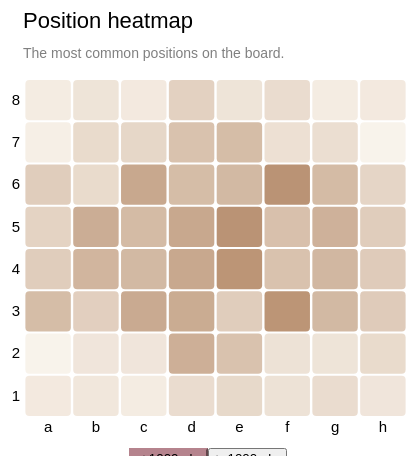
D3 v4 page, settled after 480 driven frames (8 s of simulated time); the page loaded 1 data file(s).


// ── heatmap.js
// set the dimensions and margins of the graph
var margin = {top: 80, right: 25, bottom: 30, left: 40},
  width = 450 - margin.left - margin.right,
  height = 450 - margin.top - margin.bottom;

// append the svg object to the body of the page
var svg = d3.select("#heatmap")
.append("svg")
  .attr("width", width + margin.left + margin.right)
  .attr("height", height + margin.top + margin.bottom)
.append("g")
  .attr("transform",
        "translate(" + margin.left + "," + margin.top + ")");

//Read the data
d3.csv("heatmap1split.csv", function(data) {

  // Labels of row and columns -> unique identifier of the column called 'group' and 'variable'
  var myGroups = d3.map(data, function(d){return d.group;}).keys()
  var myVars = d3.map(data, function(d){return d.variable;}).keys()

  // Build X scales and axis:
  var x = d3.scaleBand()
    .range([ 0, width ])
    .domain(myGroups)
    .padding(0.05);
  svg.append("g")
    .style("font-size", 15)
    .attr("transform", "translate(0," + height + ")")
    .call(d3.axisBottom(x).tickSize(0))
    .select(".domain").remove()

  // Build Y scales and axis:
  var y = d3.scaleBand()
    .range([ height, 0 ])
    .domain(myVars)
    .padding(0.05);
  svg.append("g")
    .style("font-size", 15)
    .call(d3.axisLeft(y).tickSize(0))
    .select(".domain").remove()

  // Build color scale
  var myColor = d3.scaleLinear()
  .domain([0,0.04])
  .range(['#FBF6EE', 'rgb(172,125,88)'])
  
  // create a tooltip
  var tooltip = d3.select("#heatmap")
    .append("div")
    .style("opacity", 0)
    .attr("class", "tooltip")
    .style("position", "absolute")
    .style("background-color", "white")
    .style("border", "solid")
    .style("border-width", "0.5px")
    .style("border-radius", "5px")
    .style("border-color", "#777")
    .style("padding", "5px")

  // Three function that change the tooltip when user hover / move / leave a cell
  var mouseover = function(d) {
    tooltip
      .style("opacity", 1)
    d3.select(this)
      .style("stroke", "white")
      .style("opacity", 0.5)
  }
  var mousemove = function(d) {
    tooltip
      .html(`<div class="tooltip-text">This square is used <br\>${Math.round(10000*d.value) /100.0}% of the time.</div>`)
      .style("left", (d3.mouse(this)[0]+70) + "px")
      .style("top", (d3.mouse(this)[1] + 20) + "px")
  }
  var mouseleave = function(d) {
    tooltip
      .style("opacity", 0)
    d3.select(this)
      .style("stroke", "none")
      .style("opacity", 1)
  }

  let squares = svg.selectAll()
    .data(data.filter(d => d.Elo == 1000))
    .enter()
    .append("rect")
    .style("opacity", 0.9)
    .attr("x", function(d) { return x(d.group)})
    .attr("y", function(d) { return y(d.variable)})
    .attr("rx", 4)
    .attr("ry", 4)
    .attr("width", x.bandwidth())
    .attr("height", y.bandwidth())
    .style("stroke-width", 4)
    .style("stroke", "none")
    .style("fill", d => myColor(d.value)) 
    .on("mouseover", mouseover)
    .on("mousemove", mousemove)
    .on("mouseleave", mouseleave)

    function updateSquares(data){
        squares.data(data)
        .transition()
        .duration(500)
        .style("fill", d => myColor(d.value)) 
    }
  
    
    elo1000Button = d3.select('#elo_1000')
    elo3000Button = d3.select('#elo_3000')

    elo1000Button.on('click', function() {
        elo3000Button.classed('button-primary', false);
        elo1000Button.classed('button-primary', true);
        updateSquares(data.filter(d => d.Elo == 1000));
    });
    elo3000Button.on('click', function() {
        elo1000Button.classed('button-primary', false);
        elo3000Button.classed('button-primary', true);
        updateSquares(data.filter(d => d.Elo == 3000));
    });
})

// Add title to graph
svg.append("text")
        .attr("x", 0)
        .attr("y", -50)
        .attr("text-anchor", "left")
        .style("font-size", "22px")
        .text("Position heatmap");

// Add subtitle to graph
svg.append("text")
        .attr("x", 0)
        .attr("y", -20)
        .attr("text-anchor", "left")
        .style("font-size", "14px")
        .style("fill", "grey")
        .style("max-width", 400)
        .text("The most common positions on the board.");



### data: heatmap1split.csv
Elo, group, variable, value
1000, a, 1, 0.004795
1000, a, 2, 0.00137
1000, a, 3, 0.02123
1000, a, 4, 0.01507
1000, a, 5, 0.01301
1000, a, 6, 0.01507
1000, a, 7, 0.00274
1000, a, 8, 0.00411
1000, b, 1, 0.005479
1000, b, 2, 0.006164
1000, b, 3, 0.01438
1000, b, 4, 0.02397
1000, b, 5, 0.02671
1000, b, 6, 0.01027
1000, b, 7, 0.01027
1000, b, 8, 0.006849
1000, c, 1, 0.00411
1000, c, 2, 0.006164
1000, c, 3, 0.02808
1000, c, 4, 0.0226
1000, c, 5, 0.02192
1000, c, 6, 0.02877
1000, c, 7, 0.01164
1000, c, 8, 0.004795
1000, d, 1, 0.009589
1000, d, 2, 0.02603
1000, d, 3, 0.0274
1000, d, 4, 0.02877
1000, d, 5, 0.02877
1000, d, 6, 0.02123
1000, d, 7, 0.01918
1000, d, 8, 0.0137
1000, e, 1, 0.01096
1000, e, 2, 0.01918
1000, e, 3, 0.01507
1000, e, 4, 0.03562
1000, e, 5, 0.0363
1000, e, 6, 0.0226
1000, e, 7, 0.02123
1000, e, 8, 0.006849
1000, f, 1, 0.007534
1000, f, 2, 0.007534
1000, f, 3, 0.03562
1000, f, 4, 0.01918
1000, f, 5, 0.01986
1000, f, 6, 0.0363
1000, f, 7, 0.008219
1000, f, 8, 0.009589
1000, g, 1, 0.009589
1000, g, 2, 0.006849
1000, g, 3, 0.0226
1000, g, 4, 0.02329
1000, g, 5, 0.02534
1000, g, 6, 0.02192
1000, g, 7, 0.008904
1000, g, 8, 0.00411
1000, h, 1, 0.006164
1000, h, 2, 0.01027
1000, h, 3, 0.01575
1000, h, 4, 0.01575
... 68 more rows